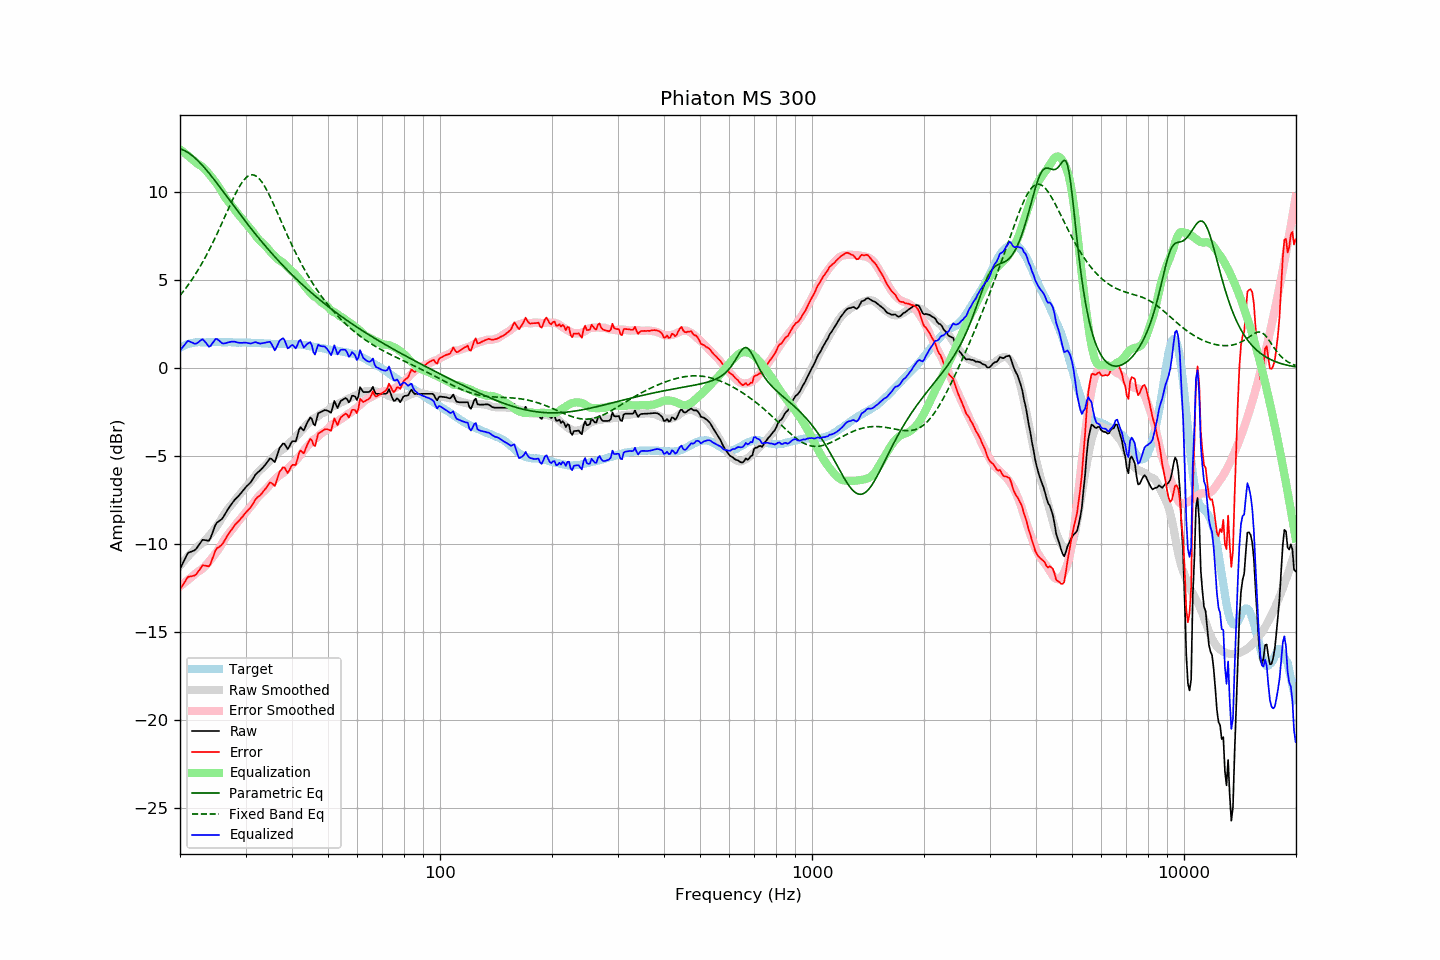

The table this chart was drawn from, first rows:
frequency, raw, error, smoothed, error_smoothed, equalization, parametric_eq, fixed_band_eq, equalized_raw, equalized_smoothed, target
20.00, -11.42, -12.57, -11.23, -12.41, 12.41, 12.44, 4.11, 0.98, 1.17, 1.14
20.20, -11.23, -12.43, -11.12, -12.33, 12.33, 12.41, 4.22, 1.10, 1.21, 1.19
20.40, -11.04, -12.29, -11.02, -12.26, 12.26, 12.37, 4.33, 1.22, 1.24, 1.24
20.61, -10.87, -12.14, -10.91, -12.19, 12.19, 12.33, 4.45, 1.32, 1.28, 1.27
20.81, -10.67, -11.99, -10.81, -12.11, 12.11, 12.28, 4.57, 1.44, 1.31, 1.32
21.02, -10.50, -11.87, -10.71, -12.04, 12.04, 12.22, 4.70, 1.53, 1.33, 1.36
21.23, -10.46, -11.84, -10.61, -11.96, 11.96, 12.16, 4.82, 1.50, 1.36, 1.38
21.44, -10.43, -11.83, -10.51, -11.89, 11.89, 12.09, 4.96, 1.45, 1.38, 1.40
21.66, -10.40, -11.81, -10.41, -11.81, 11.81, 12.02, 5.09, 1.42, 1.40, 1.42
21.87, -10.36, -11.79, -10.32, -11.73, 11.73, 11.94, 5.23, 1.37, 1.42, 1.43
22.09, -10.28, -11.73, -10.22, -11.66, 11.66, 11.86, 5.37, 1.37, 1.43, 1.45
22.31, -10.15, -11.61, -10.13, -11.58, 11.58, 11.77, 5.52, 1.42, 1.45, 1.46
22.54, -10.03, -11.48, -10.08, -11.53, 11.53, 11.68, 5.67, 1.50, 1.45, 1.46
22.76, -9.89, -11.35, -10.01, -11.47, 11.47, 11.58, 5.83, 1.57, 1.46, 1.46
22.99, -9.77, -11.21, -9.94, -11.40, 11.40, 11.49, 5.99, 1.63, 1.46, 1.45
23.22, -9.77, -11.22, -9.86, -11.31, 11.31, 11.38, 6.15, 1.54, 1.46, 1.44
23.45, -9.78, -11.23, -9.76, -11.22, 11.22, 11.28, 6.32, 1.44, 1.46, 1.44
23.69, -9.80, -11.26, -9.66, -11.12, 11.12, 11.17, 6.49, 1.31, 1.46, 1.45
23.92, -9.81, -11.26, -9.55, -11.01, 11.01, 11.06, 6.67, 1.20, 1.46, 1.45
24.16, -9.66, -11.12, -9.44, -10.90, 10.90, 10.95, 6.85, 1.24, 1.46, 1.46
24.40, -9.41, -10.88, -9.33, -10.79, 10.79, 10.83, 7.03, 1.38, 1.46, 1.47
24.65, -9.18, -10.64, -9.21, -10.67, 10.67, 10.71, 7.22, 1.49, 1.46, 1.46
24.89, -8.92, -10.38, -9.09, -10.55, 10.55, 10.60, 7.41, 1.63, 1.46, 1.46
25.14, -8.78, -10.24, -8.97, -10.43, 10.43, 10.48, 7.60, 1.64, 1.46, 1.46
25.39, -8.72, -10.19, -8.83, -10.29, 10.29, 10.36, 7.80, 1.57, 1.46, 1.47
25.65, -8.66, -10.12, -8.69, -10.15, 10.15, 10.24, 8.00, 1.49, 1.46, 1.47
25.91, -8.59, -10.04, -8.53, -9.99, 9.99, 10.11, 8.20, 1.41, 1.46, 1.45
26.16, -8.46, -9.92, -8.38, -9.84, 9.84, 9.99, 8.40, 1.38, 1.46, 1.45
26.43, -8.31, -9.76, -8.24, -9.70, 9.70, 9.87, 8.60, 1.39, 1.46, 1.45
26.69, -8.14, -9.60, -8.11, -9.56, 9.56, 9.74, 8.81, 1.42, 1.45, 1.45
26.96, -8.00, -9.46, -7.99, -9.44, 9.44, 9.62, 9.01, 1.45, 1.45, 1.46
27.23, -7.87, -9.32, -7.88, -9.33, 9.33, 9.50, 9.21, 1.47, 1.45, 1.46
27.50, -7.74, -9.19, -7.77, -9.22, 9.22, 9.37, 9.41, 1.49, 1.45, 1.46
27.77, -7.61, -9.06, -7.66, -9.10, 9.10, 9.25, 9.60, 1.49, 1.45, 1.44
28.05, -7.49, -8.94, -7.54, -8.98, 8.98, 9.13, 9.79, 1.49, 1.44, 1.44
28.33, -7.40, -8.84, -7.42, -8.86, 8.86, 9.01, 9.97, 1.46, 1.44, 1.43
28.62, -7.32, -8.75, -7.31, -8.75, 8.75, 8.88, 10.14, 1.43, 1.44, 1.43
28.90, -7.21, -8.65, -7.20, -8.64, 8.64, 8.76, 10.30, 1.42, 1.44, 1.44
29.19, -7.10, -8.53, -7.09, -8.53, 8.53, 8.64, 10.44, 1.42, 1.44, 1.43
29.48, -6.99, -8.44, -6.98, -8.42, 8.42, 8.52, 10.58, 1.42, 1.43, 1.44
29.78, -6.88, -8.31, -6.87, -8.31, 8.31, 8.40, 10.69, 1.43, 1.43, 1.43
30.08, -6.77, -8.21, -6.77, -8.20, 8.20, 8.28, 10.79, 1.43, 1.43, 1.44
30.38, -6.68, -8.10, -6.66, -8.09, 8.09, 8.16, 10.86, 1.41, 1.43, 1.43
30.68, -6.58, -8.01, -6.55, -7.98, 7.98, 8.05, 10.92, 1.40, 1.43, 1.43
30.99, -6.50, -7.92, -6.45, -7.87, 7.87, 7.93, 10.95, 1.38, 1.42, 1.42
31.30, -6.36, -7.78, -6.34, -7.76, 7.76, 7.82, 10.96, 1.41, 1.42, 1.42
31.61, -6.21, -7.62, -6.23, -7.64, 7.64, 7.70, 10.94, 1.44, 1.42, 1.42
31.93, -6.06, -7.47, -6.10, -7.52, 7.52, 7.59, 10.90, 1.46, 1.41, 1.42
32.24, -5.96, -7.37, -5.98, -7.39, 7.39, 7.48, 10.84, 1.43, 1.41, 1.40
32.57, -5.89, -7.30, -5.88, -7.28, 7.28, 7.36, 10.76, 1.40, 1.41, 1.41
32.89, -5.81, -7.22, -5.79, -7.19, 7.19, 7.25, 10.66, 1.38, 1.40, 1.41
33.22, -5.71, -7.11, -5.71, -7.11, 7.11, 7.14, 10.54, 1.39, 1.40, 1.39
33.55, -5.61, -7.01, -5.63, -7.02, 7.02, 7.04, 10.40, 1.41, 1.39, 1.39
33.89, -5.51, -6.88, -5.55, -6.94, 6.94, 6.93, 10.25, 1.43, 1.38, 1.38
34.23, -5.39, -6.77, -5.46, -6.84, 6.84, 6.82, 10.09, 1.45, 1.38, 1.39
34.57, -5.26, -6.64, -5.36, -6.73, 6.73, 6.72, 9.91, 1.47, 1.37, 1.37
34.92, -5.14, -6.50, -5.25, -6.62, 6.62, 6.61, 9.73, 1.48, 1.37, 1.37
35.27, -5.17, -6.54, -5.15, -6.52, 6.52, 6.51, 9.53, 1.34, 1.37, 1.36
35.62, -5.26, -6.62, -5.07, -6.43, 6.43, 6.41, 9.34, 1.16, 1.36, 1.36
35.97, -5.35, -6.71, -4.98, -6.34, 6.34, 6.30, 9.13, 0.99, 1.36, 1.36
... 635 more rows
